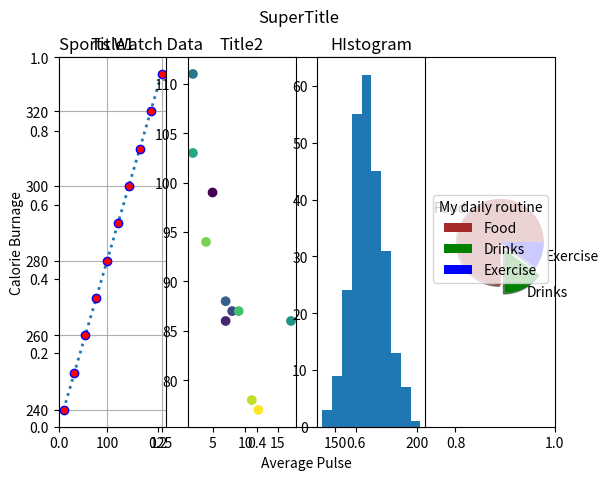

Write the Python code that produced this figure.
#Three lines to make our compiler able to draw:
import sys
import matplotlib
matplotlib.use('Agg')

import numpy as np
import matplotlib.pyplot as plt

x = np.array([80, 85, 90, 95, 100, 105, 110, 115, 120, 125])
y = np.array([240, 250, 260, 270, 280, 290, 300, 310, 320, 330])

plt.title("Sports Watch Data", loc = 'left')
plt.xlabel("Average Pulse")
plt.ylabel("Calorie Burnage")

plt.subplot(1,4,1)
plt.plot(x,y, ls=":",linewidth=2, marker="o", mec="blue", mfc="red")
plt.grid()
plt.title("Title1")


z = np.array([5,7,8,7,2,17,2,9,4,11,12])
k = np.array([99,86,87,88,111,86,103,87,94,78,77])
colors = np.array([0,10,20,30,40,50,60,70,80,90,100])

plt.subplot(1,4,2)
plt.scatter(z,k, c=colors, cmap='viridis')
plt.title("Title2")



a=np.random.normal(170,10,250)
plt.subplot(1,4,3)
plt.hist(a)
plt.title("HIstogram")


b=np.array([75,15,10])
colors1=np.array(["brown","green","blue"])
mylabels=["Food","Drinks","Exercise"]
plt.subplot(1,4,4)
plt.pie(b,colors=colors1, labels=mylabels, shadow=True, explode=[0,0.2,0])
plt.legend(title="My daily routine")


plt.suptitle("SuperTitle")
plt.show()

#Two  lines to make our compiler able to draw:
plt.savefig(sys.stdout.buffer)
sys.stdout.flush()
